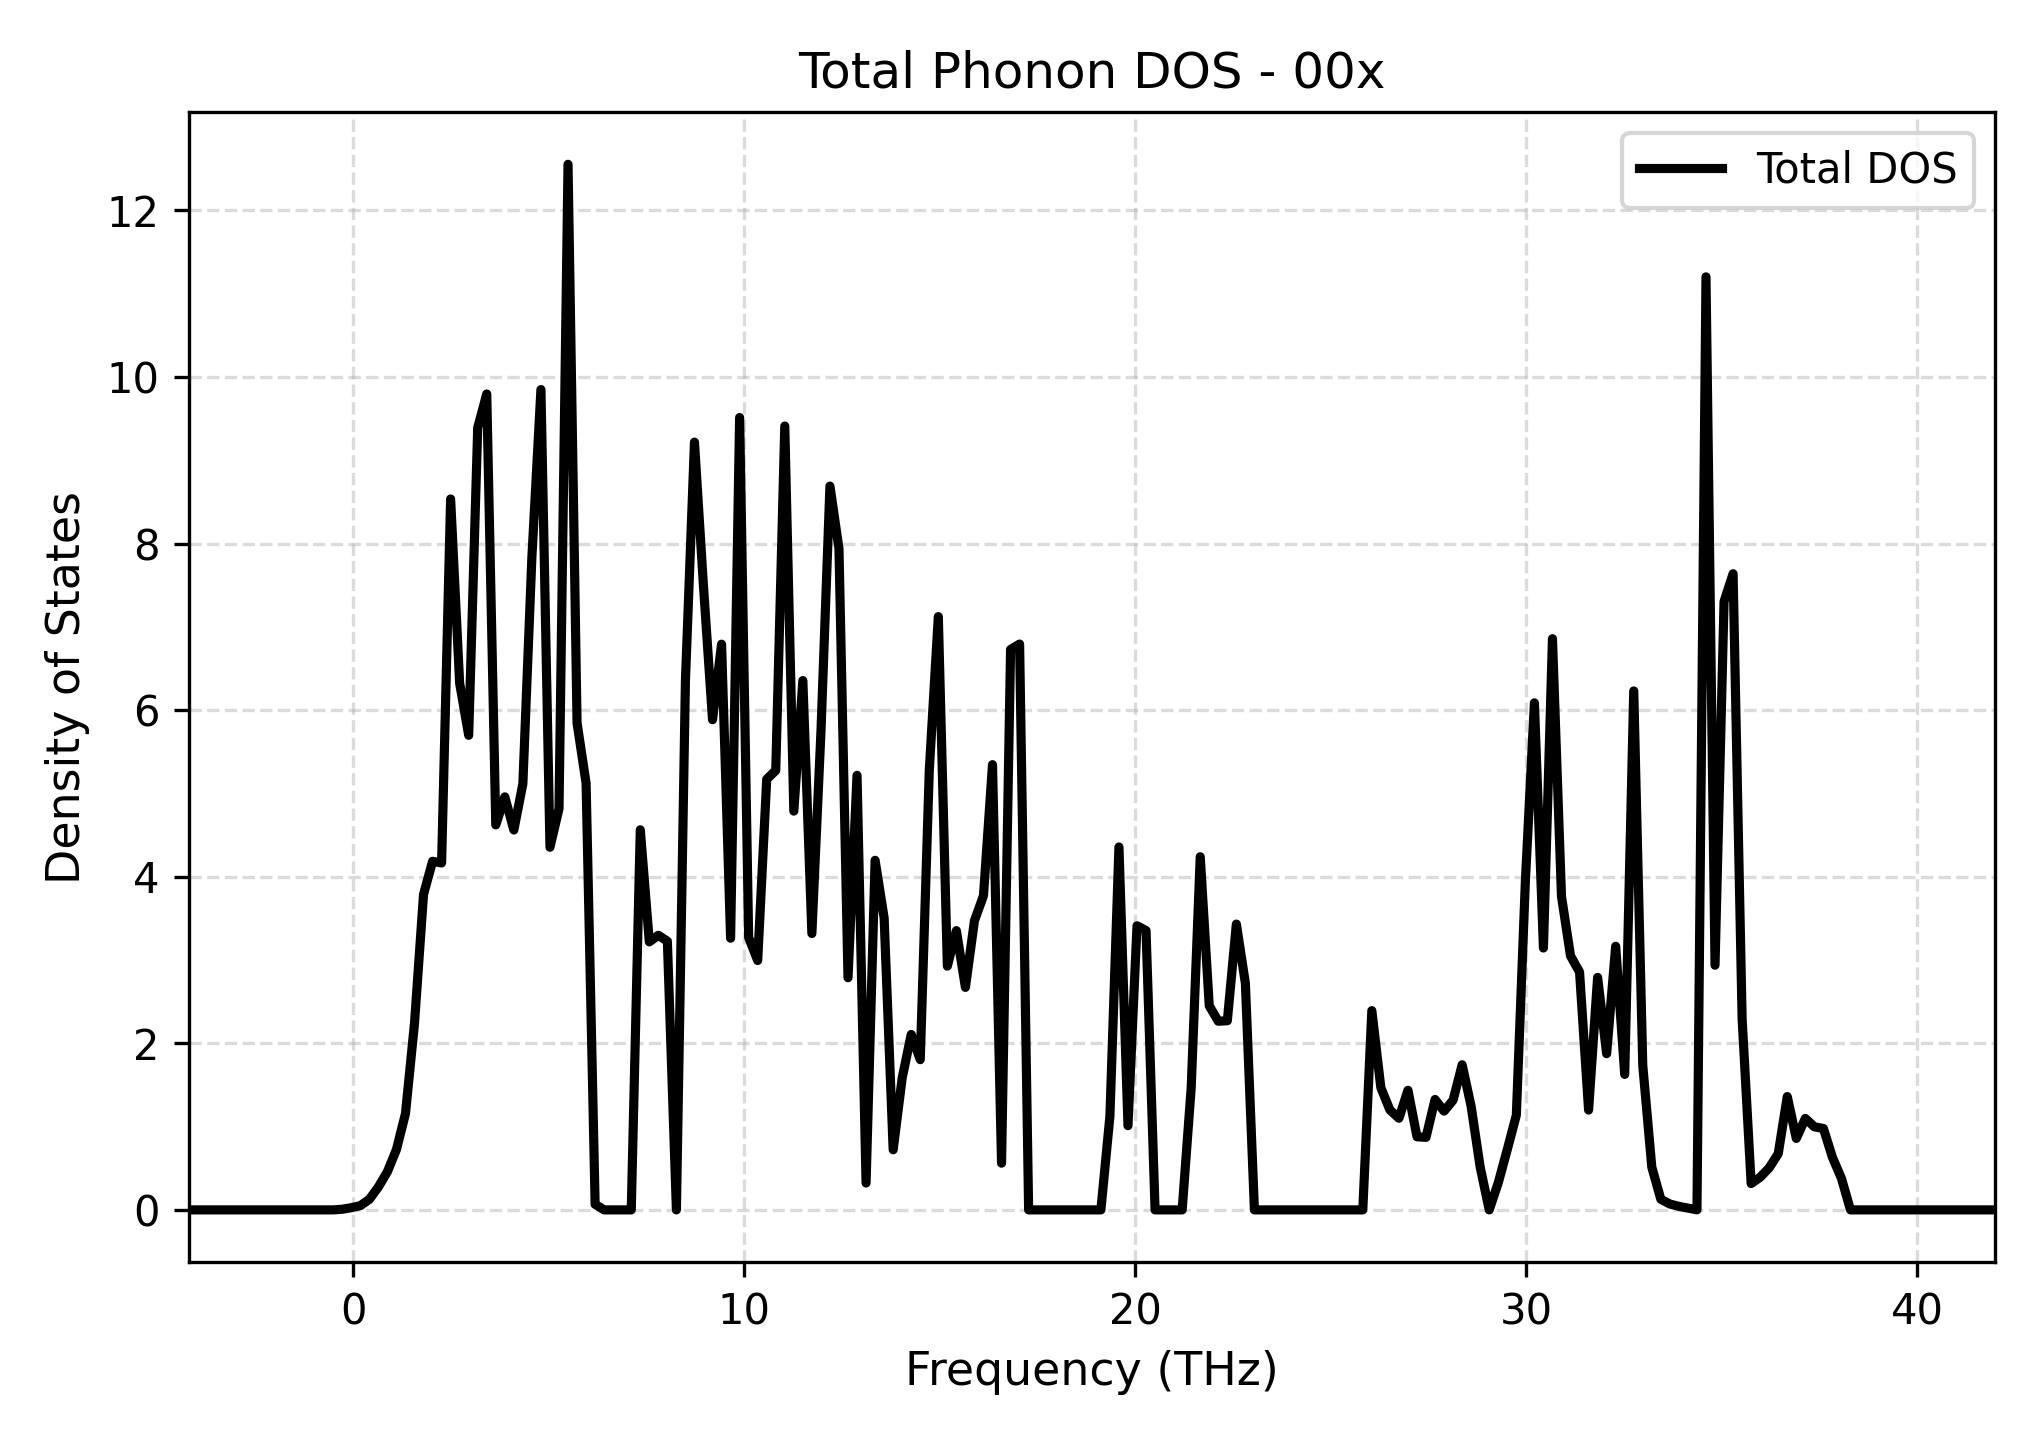

Source data for this figure (header and first rows):
Frequency_THz, Total_DOS
-4.214, 0.0
-3.983, 0.0
-3.752, 0.0
-3.521, 0.0
-3.29, 0.0
-3.059, 0.0
-2.828, 0.0
-2.597, 0.0
-2.366, 0.0
-2.135, 0.0
-1.904, 0.0
-1.673, 0.0
-1.442, 0.0
-1.211, 0.0
-0.9795, 0.0
-0.7484, 0.0
-0.5173, 0.0
-0.2863, 0.007697
-0.05525, 0.0264
0.1758, 0.05091
0.4069, 0.1266
0.6379, 0.2744
0.869, 0.4584
1.1, 0.7244
1.331, 1.156
1.562, 2.239
1.793, 3.787
2.024, 4.185
2.255, 4.165
2.486, 8.535
2.717, 6.323
2.948, 5.698
3.179, 9.39
3.411, 9.796
3.642, 4.622
3.873, 4.959
4.104, 4.561
4.335, 5.116
4.566, 7.84
4.797, 9.849
5.028, 4.354
5.259, 4.817
5.49, 12.55
5.721, 5.844
5.952, 5.123
6.183, 0.0669
6.414, 0.0
6.645, 0.0
6.876, 0.0
7.107, 0.0
7.338, 4.563
7.569, 3.218
7.8, 3.297
8.032, 3.226
8.263, 0.0
8.494, 6.355
8.725, 9.218
8.956, 7.484
9.187, 5.885
9.418, 6.792
... 141 more rows
